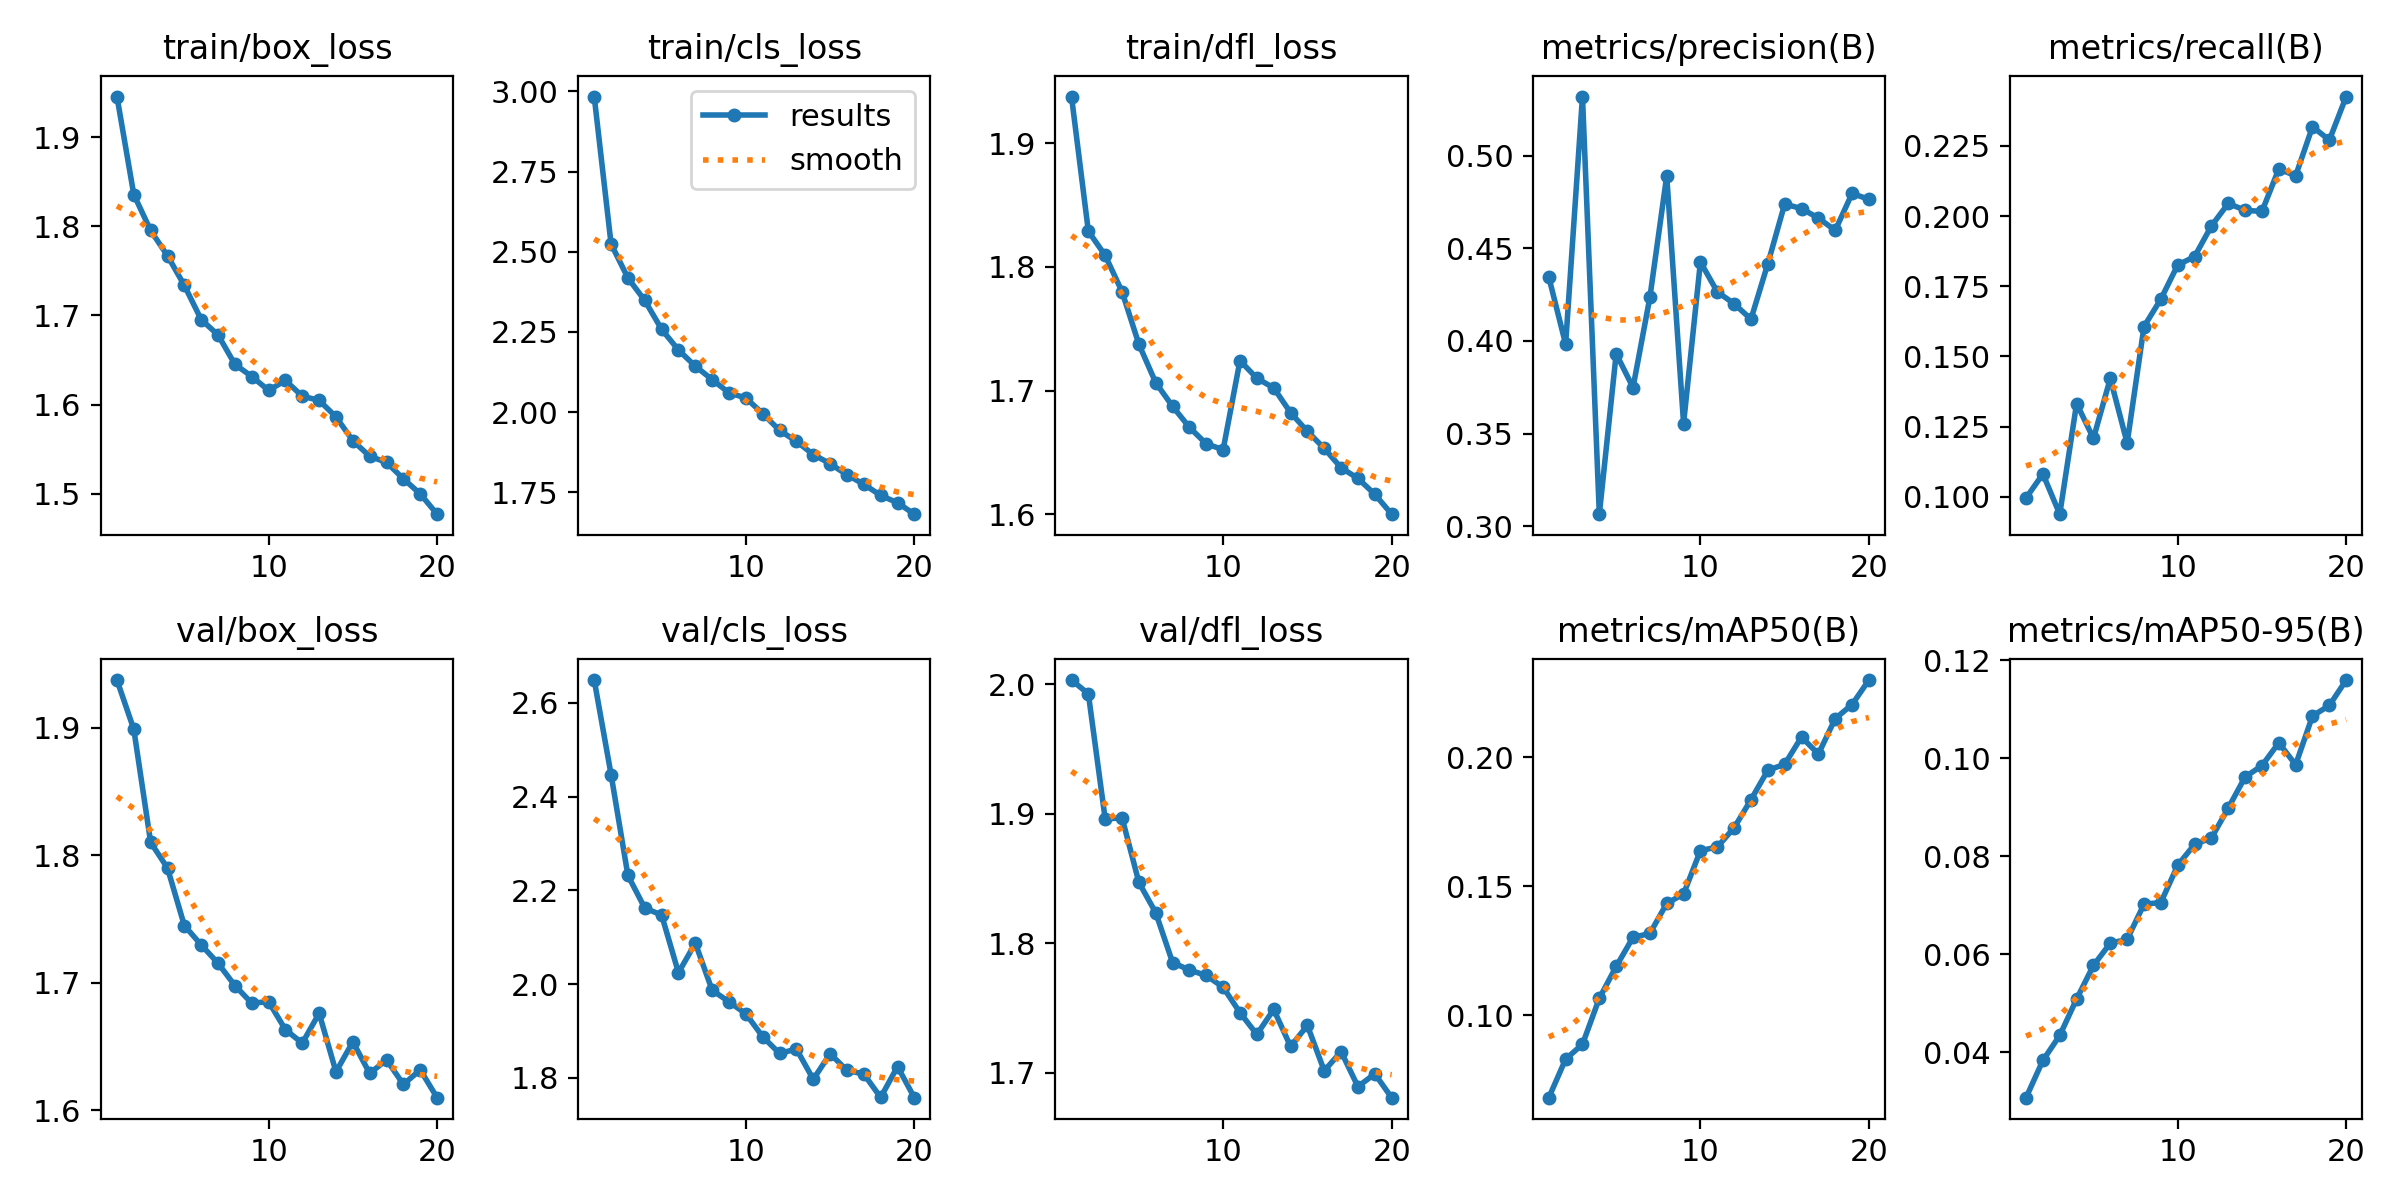

The data file committed next to this chart (first rows):
epoch, time, train/box_loss, train/cls_loss, train/dfl_loss, metrics/precision(B), metrics/recall(B), metrics/mAP50(B), metrics/mAP50-95(B), val/box_loss, val/cls_loss, val/dfl_loss, lr/pg0, lr/pg1, lr/pg2
1, 7228, 1.946, 2.984, 1.938, 0.4345, 0.09962, 0.06796, 0.03074, 1.937, 2.649, 2.003, 0.0001281, 0.0001281, 0.0001281
2, 15037, 1.836, 2.524, 1.829, 0.3983, 0.1082, 0.0829, 0.03835, 1.899, 2.447, 1.993, 0.0002437, 0.0002437, 0.0002437
3, 23414, 1.795, 2.418, 1.809, 0.5318, 0.09385, 0.08869, 0.04344, 1.81, 2.232, 1.896, 0.0003467, 0.0003467, 0.0003467
4, 31100, 1.767, 2.348, 1.78, 0.3066, 0.1332, 0.1065, 0.05087, 1.79, 2.162, 1.897, 0.0003278, 0.0003278, 0.0003278
5, 38254, 1.734, 2.258, 1.738, 0.3931, 0.1208, 0.1189, 0.05773, 1.745, 2.147, 1.847, 0.0003088, 0.0003088, 0.0003088
6, 45334, 1.695, 2.194, 1.706, 0.3749, 0.1422, 0.1302, 0.06227, 1.73, 2.024, 1.824, 0.0002897, 0.0002897, 0.0002897
7, 54220, 1.678, 2.143, 1.687, 0.4235, 0.1192, 0.1317, 0.06305, 1.715, 2.087, 1.785, 0.0002707, 0.0002707, 0.0002707
8, 64484, 1.645, 2.102, 1.67, 0.489, 0.1606, 0.1434, 0.07022, 1.698, 1.987, 1.779, 0.0002516, 0.0002516, 0.0002516
9, 74333, 1.632, 2.06, 1.657, 0.3555, 0.1704, 0.147, 0.07057, 1.684, 1.962, 1.775, 0.0002325, 0.0002325, 0.0002325
10, 84278, 1.616, 2.044, 1.652, 0.4426, 0.1826, 0.1638, 0.07815, 1.685, 1.936, 1.766, 0.0002135, 0.0002135, 0.0002135
11, 92274, 1.627, 1.996, 1.724, 0.4265, 0.1855, 0.1653, 0.08244, 1.663, 1.888, 1.746, 0.0001944, 0.0001944, 0.0001944
12, 100640, 1.609, 1.943, 1.71, 0.4201, 0.1965, 0.1727, 0.08373, 1.653, 1.852, 1.73, 0.0001754, 0.0001754, 0.0001754
13, 109526, 1.605, 1.909, 1.702, 0.4118, 0.2045, 0.1836, 0.08984, 1.676, 1.861, 1.749, 0.0001563, 0.0001563, 0.0001563
14, 118074, 1.586, 1.868, 1.682, 0.4416, 0.2021, 0.1951, 0.09619, 1.63, 1.797, 1.72, 0.0001373, 0.0001373, 0.0001373
15, 125503, 1.56, 1.84, 1.667, 0.4738, 0.2016, 0.1973, 0.0985, 1.654, 1.851, 1.737, 0.0001182, 0.0001182, 0.0001182
16, 133042, 1.542, 1.805, 1.653, 0.4714, 0.2167, 0.208, 0.1032, 1.629, 1.816, 1.702, 9.91375e-05, 9.91375e-05, 9.91375e-05
17, 143182, 1.535, 1.776, 1.638, 0.4663, 0.2143, 0.2013, 0.09868, 1.639, 1.808, 1.716, 8.008e-05, 8.008e-05, 8.008e-05
18, 153688, 1.517, 1.741, 1.629, 0.4597, 0.2318, 0.2151, 0.1086, 1.62, 1.758, 1.689, 6.10225e-05, 6.10225e-05, 6.10225e-05
19, 164349, 1.5, 1.718, 1.616, 0.4795, 0.227, 0.2205, 0.1108, 1.632, 1.824, 1.699, 4.1965e-05, 4.1965e-05, 4.1965e-05
20, 173387, 1.477, 1.682, 1.6, 0.4764, 0.2425, 0.2301, 0.116, 1.61, 1.757, 1.681, 2.29075e-05, 2.29075e-05, 2.29075e-05
